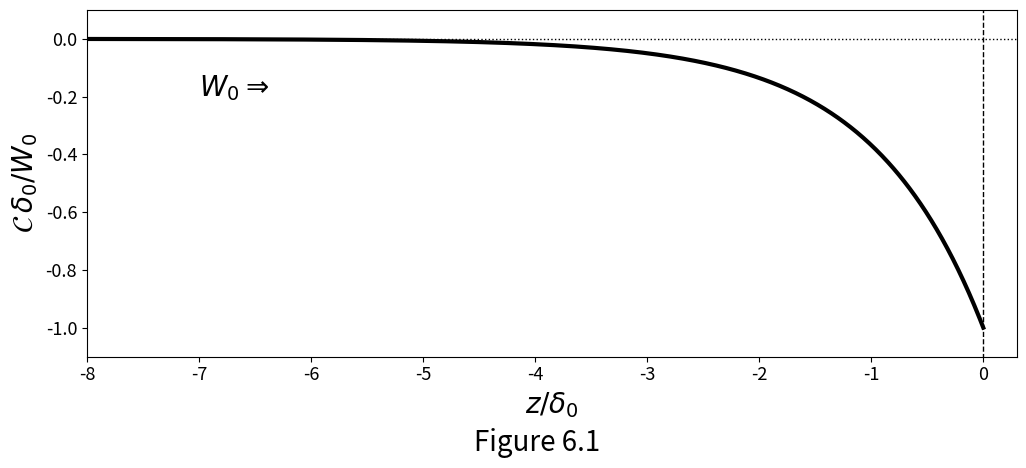
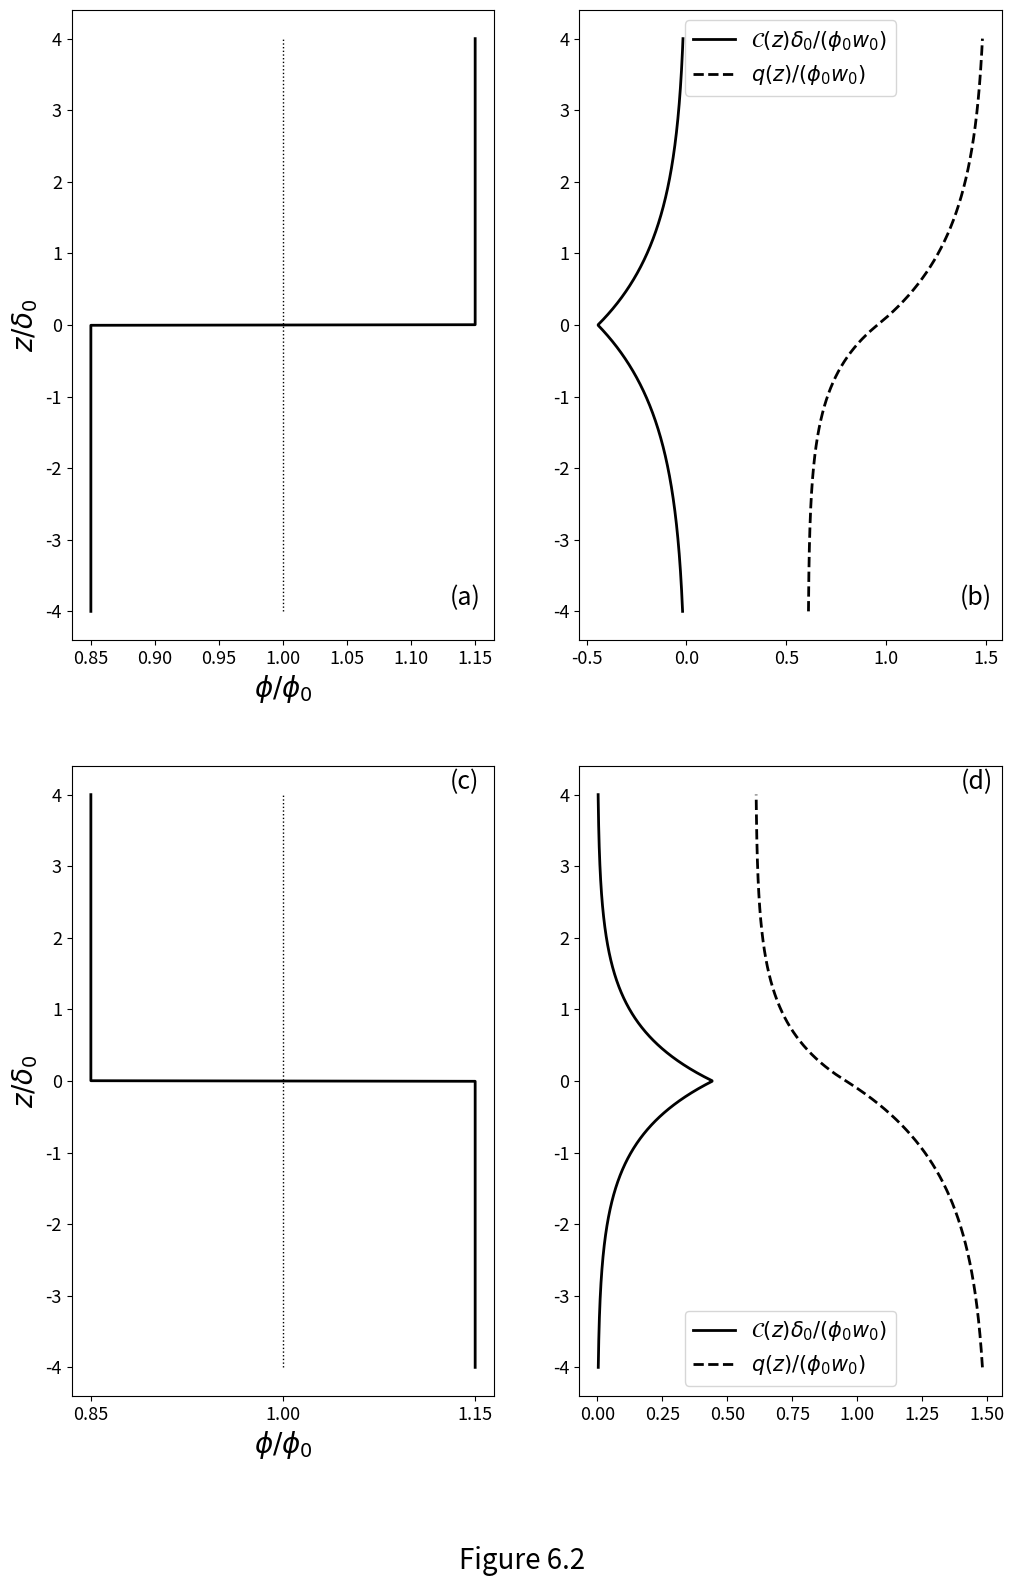
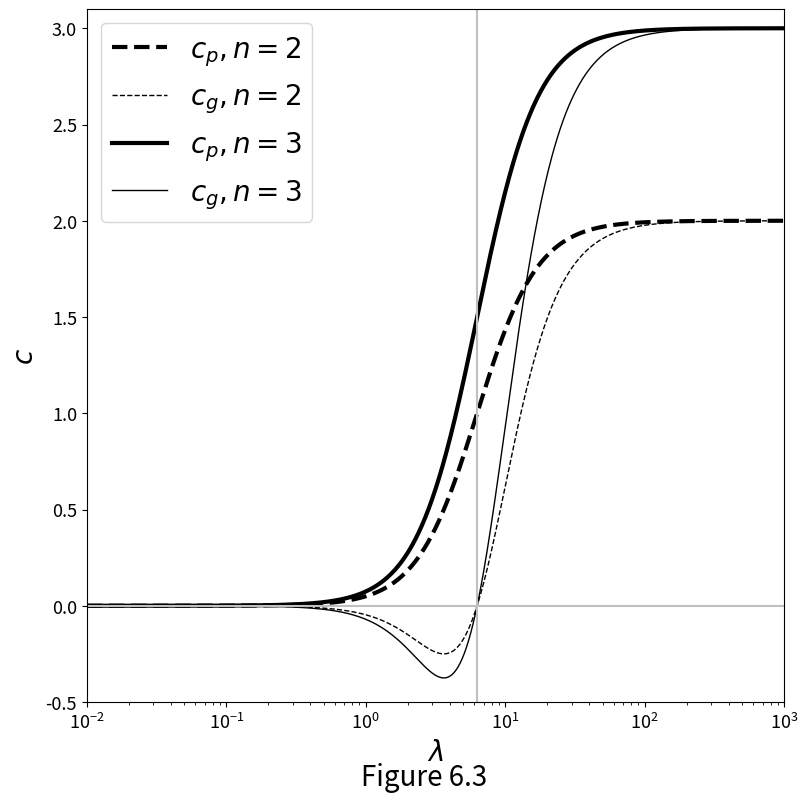
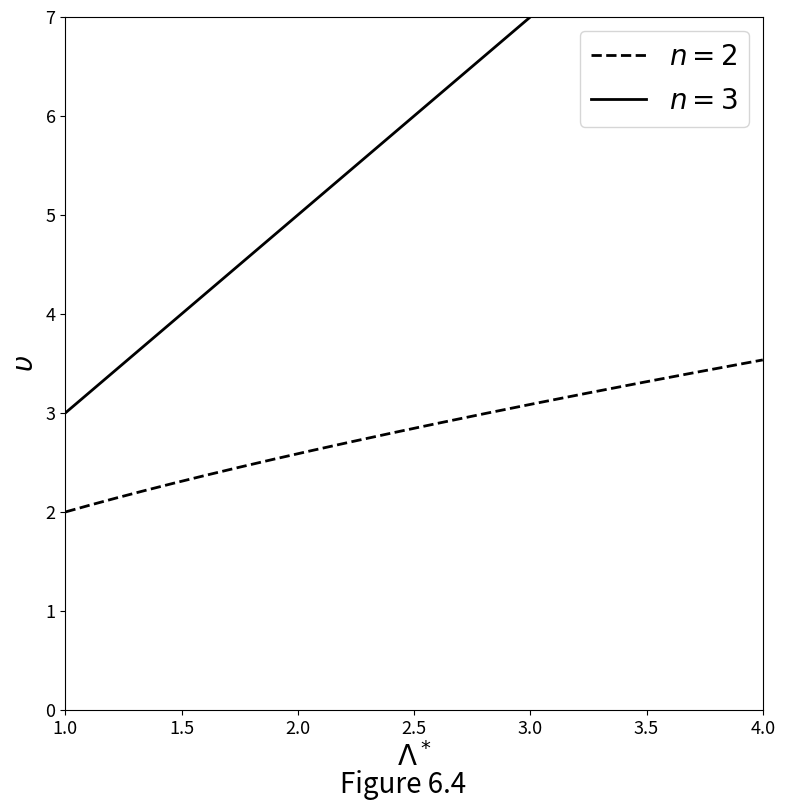
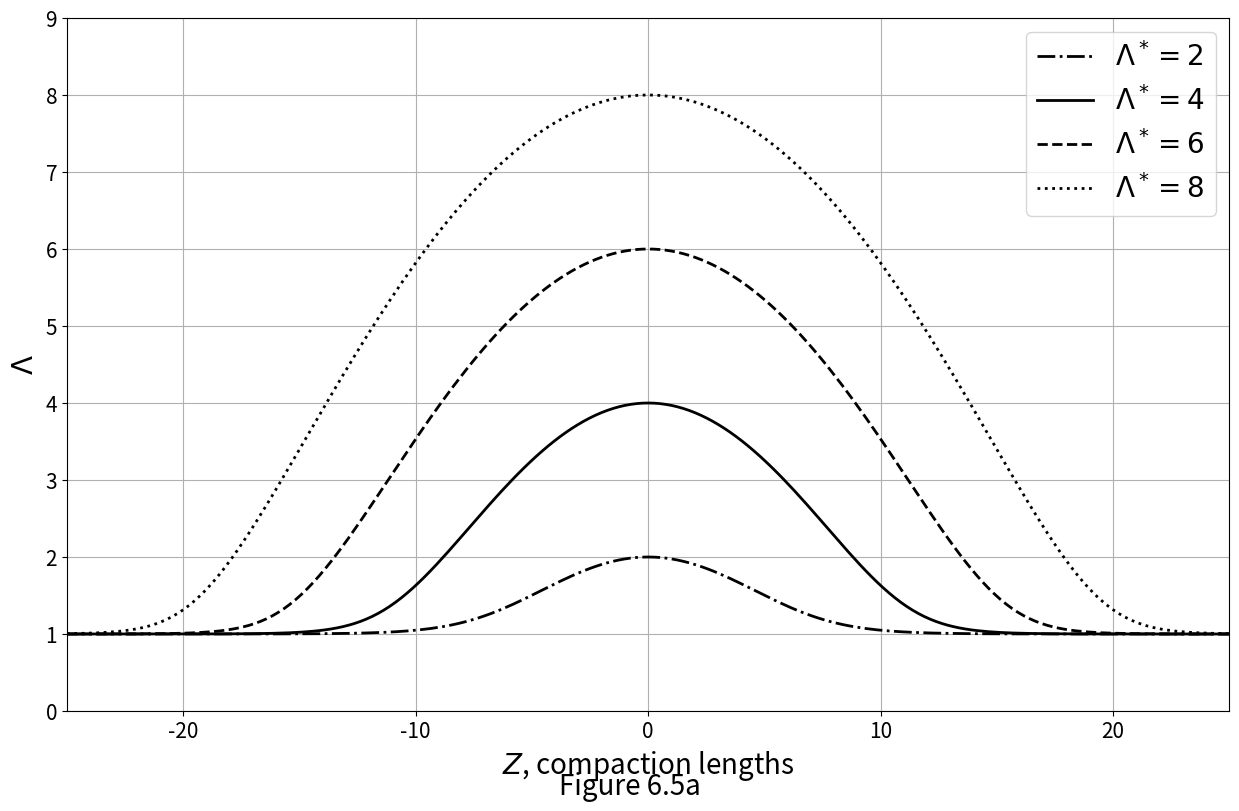
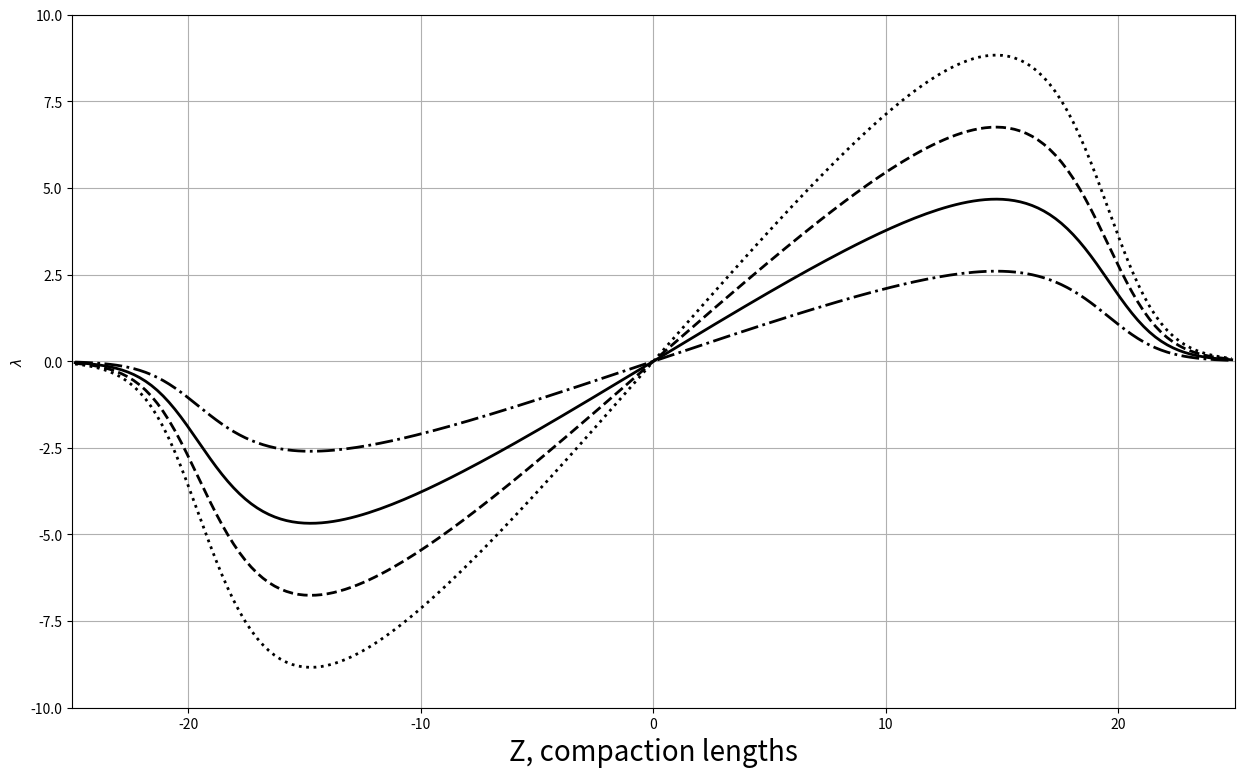

Write Python code to recreate these figures, in order. (Note: this script raises an exception after producing the figures.)
#!/usr/bin/env python
# coding: utf-8

# # Chapter 6 - Compaction and its inherent length scale

# ## The compaction-press problem 

# In[1]:


get_ipython().run_line_magic('matplotlib', 'inline')
import numpy as np
import scipy.sparse as sps
import scipy.sparse.linalg as spla
from scipy.optimize import brentq
import matplotlib.pyplot as plt
from matplotlib import animation

import warnings 
warnings.filterwarnings('ignore')

plt.rcParams["animation.html"] = "jshtml"
plt.ioff();


# The solution to the Filter Press problem was given as
# 
# $$
# \begin{equation}
#   \label{eq:filterpress-cmprate}
#   \cmp(z) = -\frac{W_0}{\cmplength_0}\,\e^{z/\cmplength_0} \quad \text{ for } \quad z\le0.
# \end{equation}
# $$

# In[2]:


def compaction_rate(z):

    return -np.exp(z)


# The compact rate function, equation $\eqref{eq:filterpress-cmprate}$, is plotted in Figure 6.1 below.

# In[3]:


fig, ax = plt.subplots()
fig.set_size_inches(12.0, 4.5)

z = np.linspace(-8, 0.0, 1000)
C = compaction_rate(z)

ax.plot([0., 0], [-2., 2], '--k', linewidth=1)
ax.plot([-8.0, 1.0], [0., 0], ':k', linewidth=1)
ax.plot(z, C, '-k', linewidth=3)
ax.set_xlabel('$z/\delta_0$', fontsize=20)
ax.set_ylabel('$\mathcal{C}\,\delta_0/W_0$', fontsize=20)
ax.text(-7.0, -0.2, '$W_0 \Rightarrow$', fontsize=20)
ax.set_xlim(-8.0, 0.3)
ax.set_ylim(-1.1, 0.1)
ax.tick_params(axis='both', which='major', labelsize=13)

fig.text(0.5, -0.1, "Figure 6.1", fontsize=20, ha='center')

plt.show()


# ## The permeability-step problem
# 
# The porosity is given by the piece-wise constant function,
# 
# $$
# \begin{equation}
#   \label{eq:permstep-porosity}
#   \por(z) =
#   \begin{cases}
#     f_p\por_0 & \text{for $z > 0$},\\
#     f_m\por_0 & \text{for $z \le 0$},
#   \end{cases}
# \end{equation}
# $$
# 
# where $f_i$ ($i=p,m$) are constants that multiply the reference porosity, chosen such that $f_i-\vert 1\vert\ll 1$.
# 
# The solution of the permeability-step problem was given as
# 
# $$
# \begin{equation}
#   \label{eq:permstep-solution-full}
#   \cmp(z) = \frac{\por_0w_0}{\cmplength_0}\tilde{f}
#   \begin{cases}
#     \exp\left(-z/\cmplength_p\right) & \text{for $z>0$},\\
#     \exp\left(z/\cmplength_m\right) & \text{for $z\le 0$}.
#   \end{cases}
# \end{equation}
# $$

# In[4]:


def cmprate(fp, fm, f0, n, z):

    cmp = (
        np.power(fm, n) * (1.0 - fm * f0) - np.power(fp, n) * (1.0 - fp * f0)
        )/(
            np.power(fm, 0.5*n) + np.power(fp, 0.5*n)
        )

    return np.asarray([
           cmp * np.exp(-z_ * np.power(fp, -0.5 * n)) 
           if z_ > 0.0 else cmp * np.exp(z_ * np.power(fm, 0.5 * n))
           for z_ in z
       ])


# The one-dimensional segregation flux $q \equiv \phi(w-W)$ is given by 
# 
# $$
# \begin{equation}
#   \label{eq:permstep-darcy-flux-solution}
#   q = \por_0w_0
#   \begin{cases}
#     \left[f_p^\permexp(1-f_p\por_0) + \tilde{f}f_p^{\permexp/2}\exp(-z/\cmplength_p)\right] & z>0,\\[2mm]
#     \left[f_m^\permexp(1-f_m\por_0) - \tilde{f}f_m^{\permexp/2}\exp(z/\cmplength_m)\right] & z\le0.
#   \end{cases}
# \end{equation}
# $$

# In[5]:


def segflux(fp, fm, f0, n, z):

    cmp = (
       np.power(fm, n) * (1. - fm * f0) - np.power(fp, n) * (1. - fp * f0)
       )/(
       np.power(fm, 0.5 * n) + np.power(fp, 0.5 * n)
       )

    return np.asarray([
              np.power(fp, n) * (1. - fp * f0) +
              cmp * np.power(fp, 0.5 * n) * np.exp(-z_ * np.power(fp, -0.5 * n)) 
              if z_ > 0.0 else 
                     np.power(fm, n)*(1.0 - fm * f0) -
                     cmp * np.power(fm, 0.5 * n)*np.exp(z_ * np.power(fm, -0.5 * n))
              for z_ in z
       ])


# Figure 6.2 plots the porosity, compaction rate, and segregation flux for the permeability-step problem. __(a)__ A porosity increase with $z$: $f_m=0.75$, $f_p=1.25$. __(b)__ Scaled compaction rate and segregation flux for the porosity increase. __(c)__ A porosity decrease with $z$: $f_m=1.25$, $f_p=0.75$. __(d)__ Scaled compaction rate and segregation flux for the porosity decrease.

# In[6]:


fig, ax = plt.subplots(2, 2)
fig.set_size_inches(12., 18.)

# Figure 6.2a

fm, fp = 0.85, 1.15
z = np.linspace(-4., 4., 1000)
f = np.asarray([fm if z_ < 0.0 else fp for z_ in z])

ax[0, 0].plot(f, z, '-k', linewidth=2)
ax[0, 0].plot(np.ones(1000), z, ':k', linewidth=1)
ax[0, 0].set_ylabel(r'$z/\delta_0$', fontsize=20)
ax[0, 0].set_xlabel(r'$\phi/\phi_0$', fontsize=20)
ax[0, 0].tick_params(axis='both', which='major', labelsize=13)
ax[0, 0].text(
    1.13, -4., '(a)', fontsize=18, 
    verticalalignment='bottom', horizontalalignment='left'
)

# Figure 6.2b

zmax = 4
n = 3
f0 = 0.01
z = np.linspace(-4., 4., 1000)

C = cmprate(fp, fm, f0, n, z)
fwmW = segflux(fp, fm, f0, n, z)

ax[0, 1].plot(
    C, z, '-k', linewidth=2, label='$\mathcal{C}(z)\delta_0/(\phi_0w_0)$'
)
ax[0, 1].plot(fwmW, z,'--k', linewidth=2, label='$q(z)/(\phi_0w_0)$')
ax[0, 1].legend(fontsize=15, loc='upper center')
ax[0, 1].tick_params(axis='both', which='major', labelsize=13)
ax[0, 1].text(
    1.37, -4., '(b)', fontsize=18, 
    verticalalignment='bottom', horizontalalignment='left'
)

# Figure 6.2c

fm, fp = 1.15, 0.85
f = np.asarray([fm if z_ < 0.0 else fp for z_ in z])

ax[1, 0].plot(f, z, '-k', linewidth=2)
ax[1, 0].plot(np.ones(1000), z, ':k', linewidth=1)
ax[1, 0].set_xticks((0.85, 1.0, 1.15))
ax[1, 0].set_ylabel(r'$z/\delta_0$', fontsize=20)
ax[1, 0].set_xlabel(r'$\phi/\phi_0$', fontsize=20)
ax[1, 0].tick_params(axis='both', which='major', labelsize=13)
ax[1, 0].text(
    1.13, 4., '(c)', fontsize=18, 
    verticalalignment='bottom', horizontalalignment='left'
)

# Figure 6.2d

zmax = 4
n = 3
f0 = 0.01
z = np.linspace(-4., 4., 1000)

C = cmprate(fp, fm, f0, n, z)
fwmW = segflux(fp, fm, f0, n, z)

ax[1, 1].plot(C, z, '-k', linewidth=2, label='$\mathcal{C}(z)\delta_0/(\phi_0w_0)$')
ax[1, 1].plot(fwmW, z,'--k', linewidth=2, label='$q(z)/(\phi_0w_0)$')
ax[1, 1].tick_params(axis='both', which='major', labelsize=13)
ax[1, 1].legend(fontsize=15, loc='lower center')
ax[1, 1].text(
    1.4, 4., '(d)', fontsize=18, 
    verticalalignment='bottom', horizontalalignment='left'
)

fig.supxlabel("Figure 6.2", fontsize=20)

plt.show()


# ## Propagation of small porosity disturbances
# 
# The phase ($c_p$) and group ($c_g$) velocities are given as
# 
# $$
# \begin{align}
# \label{eq:linwave-phase-vel}
#     c_p &= \frac{\permexp}{k^2 + 1},\\
#     c_g &= c_p - \frac{2\permexp k^2}{(k^2 + 1)^2}. 
# \end{align}
# $$
# 
# The phase ($c_p$) and group ($c_g$) velocities are plotted in Figure 6.3 below as a function of the wavelength $\lambda=2\pi/k$.

# In[7]:


lambdas = np.logspace(-2., 3., 1000)
k = 2 * np.pi / lambdas

n = 2.
cp_2 = n/(k ** 2 + 1)
cg_2 = cp_2 - 2. * n * (k**2) / ((k**2 + 1.0) ** 2)

n = 3.
cp_3 = n/(k**2 + 1)
cg_3 = cp_3 - 2. * n * (k**2) / ((k**2 + 1.) ** 2)


# In[8]:


fig, ax = plt.subplots()
fig.set_size_inches(9., 9.)

ax.semilogx(lambdas, cp_2, '--k', linewidth=3, label='$c_p, n=2$')
ax.semilogx(lambdas, cg_2, '--k', linewidth=1, label='$c_g, n=2$')

ax.semilogx(lambdas, cp_3, '-k', linewidth=3, label='$c_p, n=3$')
ax.semilogx(lambdas, cg_3, '-k', linewidth=1, label='$c_g, n=3$')

ax.plot([10**(-5), 10**5], [0., 0.], '-', color=[0.75, 0.75, 0.75])
ax.plot([2. * np.pi, 2. * np.pi],[-10., 10.],'-', color=[0.75, 0.75, 0.75])

ax.set_xlabel(r'$\lambda$', fontsize=20)
ax.set_ylabel(r'$c$', fontsize=20)
ax.set_ylim(-0.5, 3.1)
ax.set_xlim(10**(-2), 10**3)
ax.tick_params(axis='both', which='major', labelsize=13)

fig.supxlabel("Figure 6.3", fontsize=20)

plt.legend(fontsize=20)
plt.show()


# ## Magmatic solitary waves
# 
# The solitary wave speed $v$ is computed as
# 
# $$
# \begin{equation*}
#   \solwavespeed(\solwaveamp) = 
#   \begin{cases}
#     (\solwaveamp-1)^2/\left(\solwaveamp\ln\solwaveamp - \solwaveamp+1\right)& \text{for }\permexp=2,\\
#     2\solwaveamp + 1 & \text{for }\permexp=3.
#   \end{cases}
# \end{equation*}
# $$
# 
# The dimensionless solitary wave speed $\upsilon$ computed with the equation above as a function of wave amplitude $\Lambda^*$ relative to the background porosity is plotted in Figure 6.4 below.

# In[9]:


fig, ax = plt.subplots()
fig.set_size_inches(9., 9.)

lambdas = np.linspace(1.001, 4., 1000)

c2 = (lambdas - 1.0)**2 / (lambdas * np.log(lambdas) - lambdas + 1.)
c3 = 2. * lambdas + 1.

ax.plot(lambdas, c2, '--k', linewidth=2, label='$n=2$')
ax.plot(lambdas, c3, '-k', linewidth=2, label='$n=3$')
ax.set_xlim(1., 4.)
ax.set_ylim(0., 7.)
ax.set_xlabel(r'$\Lambda^*$', fontsize=20)
ax.set_ylabel(r'$\upsilon$', fontsize=20)
ax.tick_params(axis='both', which='major', labelsize=13)
ax.legend(fontsize=20)

fig.supxlabel("Figure 6.4", fontsize=20)

plt.show()


# The normalized porosity profile is obtained through numerical inversion of
# 
# $$
# \begin{equation}
#   \label{eq:magmons-implict-shape}
#   Z(\solwave) = \left(\solwaveamp+\tfrac{1}{2}\right)^{\tfrac{1}{2}}\left[
#     \frac{1}{(\solwaveamp-1)^{\tfrac{1}{2}}}\ln\left(
#       \frac{(\solwaveamp-1)^{\tfrac{1}{2}}-(\solwaveamp-\solwave)^{\tfrac{1}{2}}}
#       {(\solwaveamp-1)^{\tfrac{1}{2}}+(\solwaveamp-\solwave)^{\tfrac{1}{2}}}
#     \right)-2\left(\solwaveamp-\solwave\right)^{\tfrac{1}{2}}\right]
# \end{equation}
# $$
# 
# which is implemented in Python as

# In[10]:


def porosity(f, z, A): 

    sqrtAf = np.sqrt(A - f)
    sqrtAm1 = np.sqrt(A - 1.)
    return z + np.sqrt(A + 0.5) * (
        -2. * sqrtAf + 
        np.log(
            (sqrtAm1 - sqrtAf)/(sqrtAm1 + sqrtAf)
        ) / sqrtAm1
    )


# Profiles of normalised porosity perturbation for solitary waves of various amplitude are plotted in Figures 6.5a below. We set $n=3$ in all cases.

# In[11]:


fig, ax = plt.subplots()
fig.set_size_inches(15., 9.)

zmax = 25.
zs = np.linspace(0., zmax, 100)
zm = 0.5 * (zs[1:] + zs[:-1])

AsLS = {2.: '-.', 4.: '-', 6.:'--', 8.: ':'}
phi = {}
for A, ls in AsLS.items():
    phi[A] = np.asarray(
        [brentq(lambda f: porosity(f, z, A), 1.000000001, A) for z in zs]
    )

for A, ls in AsLS.items():
    ax.plot(
        np.concatenate((-zs[::-1], zs), axis=0), 
        np.concatenate((phi[A][::-1], phi[A]), axis=0), 
        'k', label='$\Lambda^* = '+str(int(A))+'$', 
        linestyle=ls, linewidth=2
    )
ax.set_xlim(-zmax, zmax)
ax.set_ylim(0., 9.)
ax.grid()
ax.set_xlabel(r'$Z$, compaction lengths', fontsize=20)
ax.set_ylabel(r'$\Lambda$', fontsize=20)
ax.tick_params(axis='both', which='major', labelsize=15)
ax.legend(fontsize=20)

fig.supxlabel("Figure 6.5a", fontsize=20)

plt.show()


# Profiles of compaction rate for solitary waves of various amplitude. $n=3$ in all cases. The gravity vector $\gravity$ points to the left, as indicated in the Figure 6.5b below.

# In[12]:


fig, ax = plt.subplots()
fig.set_size_inches(15., 9.)

zmax = 25.0
zs = np.linspace(0., zmax, 100)
zm = 0.5 * (zs[1:] + zs[:-1])

AsLS = {2: '-.', 4: '-', 6:'--', 8: ':'}

C = {}
for A, ls in AsLS.items():
    # phi is defined in the previous cell
    C[A] = -(2. * A + 1.) * (phi[8][1:] - phi[8][0:-1]) / (zs[1] - zs[0])

for A, ls in AsLS.items():
    plt.plot(
        np.concatenate((-zm[::-1], zm), axis=0), 
        np.concatenate((-C[A][::-1], C[A]), axis=0), 
        'k', linestyle=ls, linewidth=2
    )

ax.set_xlim(-zmax, zmax)
ax.set_ylim(-10., 10.)
ax.grid()
ax.set_xlabel(r'Z, compaction lengths', fontsize=20)
ax.set_ylabel(r'$\lambda$', fontSize=20)
ax.tick_params(axis='both', which='major', labelsize=15)

fig.supxlabel("Figure 6.5b", fontsize=20)

plt.show()


# ## Solitary-wave trains
# 
# The equations below admit a nonlinear solitary wave solution:
# 
# $$
# \begin{align}
# -\left(\npor^\permexp\cmp_z\right)_z + \cmp &= -\left(\npor^\permexp\right)_z, \\
# \npor_t &= \cmp.                                                 
# \end{align}
# $$
# 
# which is plotted below:

# In[13]:


def get_compaction_rate_dirichlet(phi, n, dz, phi0):

    n_ = len(phi)
    perm = np.sqrt((phi[:-1] ** n) * (phi[1:] ** n))

    # rhs
    b = np.zeros(n_, dtype=float)
    b[1:-1] = phi0 * dz * (perm[1:] - perm[:-1])

    # matrix
    offsets = np.array([0, -1, 1])
    data = np.zeros(3 * n_).reshape(3, n_)
    data[0, 0] = data[0, -1] = 1
    data[0, 1:-1] = -(perm[:-1] + perm[1:] + dz * dz)  # diagonal
    data[1, 0:-2] = perm[:-1]                          # sub-diagonal
    data[2, 2:] = perm[1:]                             # sup-diagonal
    mtx = sps.dia_matrix((data, offsets), shape=(n_, n_))
    mtx = mtx.tocsr()

    # solution of linear system
    Cmp = spla.dsolve.spsolve(mtx, b)

    return Cmp


# In[14]:


def solitary_wave_update_porosity(PhiOld, n, phi0, dz, dt):

    Cmp = get_compaction_rate_dirichlet(PhiOld, n, dz, phi0)
    PhiNew = PhiOld + dt * Cmp / phi0
    Cmp = 0.5 * (Cmp + get_compaction_rate_dirichlet(PhiNew, n, dz, phi0))
    PhiNew = PhiOld + dt * Cmp / phi0
    return PhiNew


# In[15]:


fig, ax = plt.subplots(figsize=(4.5, 9.0))
ln, = plt.plot([], [], 'k')

phi0 = 0.05     # background porosity
A = 1.5         # amplitude of step
zmax = 150.     # total size of domain
z0 = zmax / 5.  # location of step
zw = 10.        # width of step
n = 3.          # permeability exponent
Nz = 1000       # number of grid points
cfl = 1.        # courant limit on time-step
tmax = 70.      # maximum time

# initial condition
z = np.linspace(0.0, zmax, Nz)
f = 1. - (A - 1.) * (1 + np.tanh((z - z0) / zw)) / 2.

# derived parameters
dz = z[1] - z[0]
V = (1. - phi0 ** n) / (1. - phi0)
dt = cfl * dz / V
Nt = int(np.ceil(tmax / dt))

def init():

    ax.set_xlim(0.4, 1.5)
    ax.set_ylim(0., zmax)
    ax.tick_params(axis='both', which='major', labelsize=13)
    return ln,

def update(frame):
    
    global f
    f = solitary_wave_update_porosity(f, n, phi0, dz, dt)
    ln.set_data(f, z)
    return ln,

animation.FuncAnimation(
    fig, update, frames=np.linspace(0, tmax, Nt), init_func=init, blit=True
)


# ## Solitary-wave swap

# In[16]:


def xi(f, A):
    
    return -np.sqrt(A + 0.5) * (
        -2. * np.sqrt(A - f) + 
        np.log((
                np.sqrt(A - 1.) - np.sqrt(A - f)
            ) / (
                np.sqrt(A - 1.) + np.sqrt(A - f))
            ) / np.sqrt(A - 1.)
        )


# In[17]:


def SolitaryWaveGenerator(Amplitude, z, z0):

    g = np.ones(z.shape[0])
    zeta = np.abs(z - z0)
    fEpsilon = 1.000000001
    zetaEpsilon = xi(fEpsilon, Amplitude)
    ifill = np.nonzero(zeta <= zetaEpsilon)

    for i in ifill[0]:
        g[i] = brentq(
            lambda phi_: xi(phi_, Amplitude) - zeta[i], fEpsilon, Amplitude
        )

    return g


# In[18]:


fig, ax = plt.subplots(figsize=(4.5, 9.0))
ln, = plt.plot([], [], 'k')

phi0 = 0.05    # background porosity
A = 2.         # amplitude of step
zmax = 300.    # total size of domain
z0 = zmax/10.  # location of step
n = 3          # permeability exponent
Nz = 3000      # number of grid points
cfl = 1        # courant limit on time-step
tmax = 50.     # maximum time

# derived parameters
V = (1. - phi0 ** n) / (1. - phi0)
dt = cfl * dz / V
Nt = int(np.ceil(tmax / dt))

# initial condition
z = np.linspace(0.0, zmax, Nz)
dz = z[1] - z[0]
gbig = SolitaryWaveGenerator(A, z, z0)
gsml = SolitaryWaveGenerator(1. + (A - 1.)/5., z, z0 + 50.)
g = gbig + gsml - 1.

def init():

    ax.set_xlim(0.8, 2.1)
    ax.set_ylim(0., zmax)
    ax.tick_params(axis='both', which='major', labelsize=13)

    return ln,

def update(frame):

    global g
    g = solitary_wave_update_porosity(g, n, phi0, dz, dt)
    ln.set_data(g, z)

    return ln,

animation.FuncAnimation(
    fig, update, frames=np.linspace(0., tmax, Nt), init_func=init, blit=True
)

